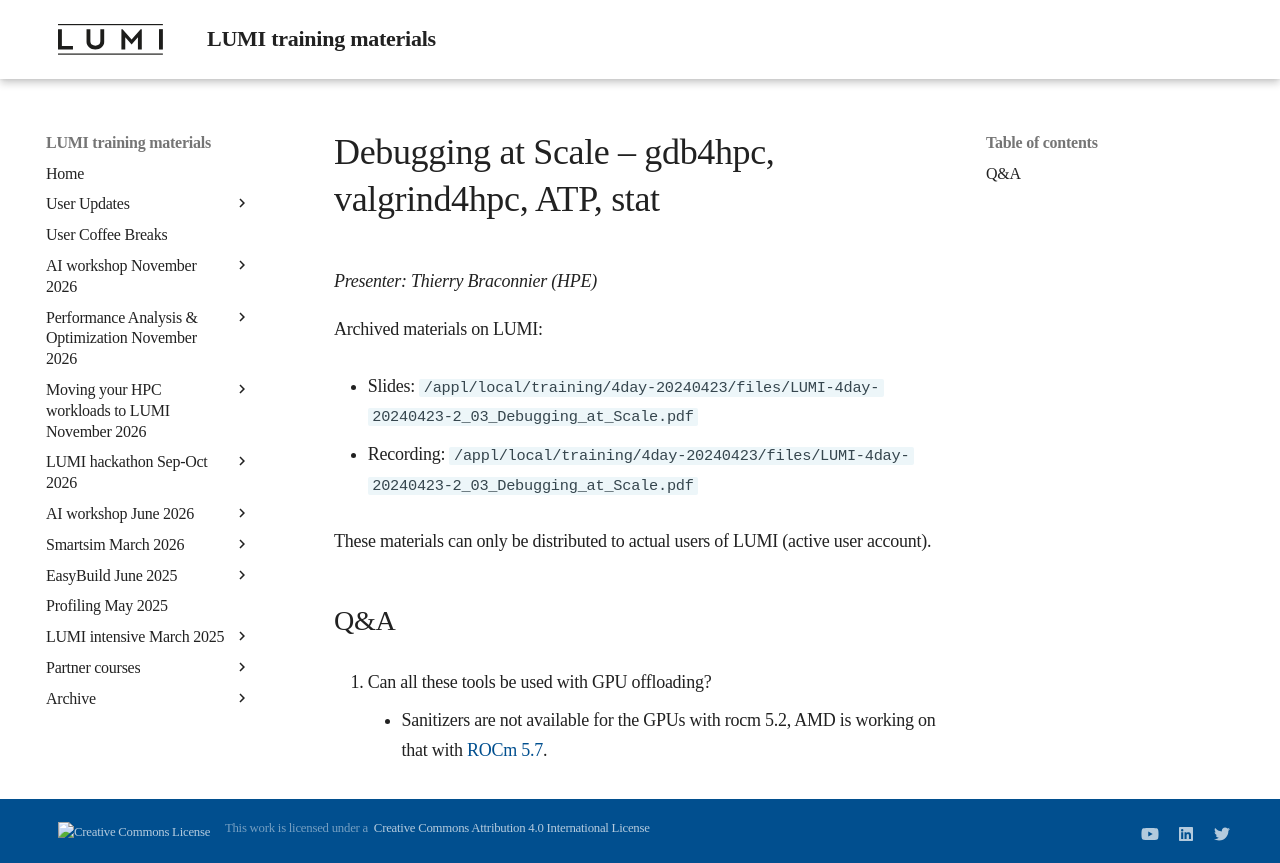

repository: Lumi-supercomputer/LUMI-training-materials · page: 4day-20240423/extra_2_03_Debugging_at_Scale/index.html · generator: mkdocs

# Debugging at Scale – gdb4hpc, valgrind4hpc, ATP, stat

*Presenter: Thierry Braconnier (HPE)*

<!--
Course materials will be provided during and after the course.
-->

<!--
Temporary location of materials (for the lifetime of the training project):

-   Slides: `/project/project_465001098/Slides/HPE/07_debugging_at_scale.pdf`
-->

Archived materials on LUMI:

-   Slides: `/appl/local/training/4day-20240423/files/LUMI-4day-20240423-2_03_Debugging_at_Scale.pdf`

-   Recording: `/appl/local/training/4day-20240423/files/LUMI-4day-20240423-2_03_Debugging_at_Scale.pdf`

These materials can only be distributed to actual users of LUMI (active user account).

## Q&A

3.  Can all these tools be used with GPU offloading?

    -   Sanitizers are not available for the GPUs with rocm 5.2, 
        AMD is working on that with [ROCm 5.7](https://rocm.docs.amd.com/en/docs-5.7.0/understand/using_gpu_sanitizer.html).
